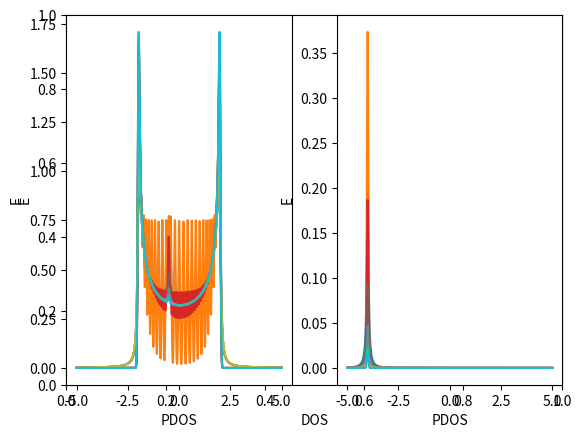

The script that saved this image:
import numpy as np
import numpy.linalg as LA
from numpy.fft import *
import matplotlib.pyplot as plt
import numpy.random
import math
import scipy.linalg as sLA




L=[30,60,120,240,480]
t=1
epsi=-t/2
ed=-4*t
V=0.1*t

#betrachte als single chain mit spin faktor von 2, matrix nur 1 block// it doesnt matter if you view spin with s=2 or if you increase 1d chain size

def hamiltonian(L,t,epsi,V):
    s=2
    H=np.eye(L, k=0)*0+np.eye(L,k=1)*1+np.eye(L,k=-1)*1
    H[-1,-1]=epsi
    H[-1,-2]=V
    H[-2,-1]=V
    Hs=t*np.kron(np.eye(s), H)
    return(Hs)

def main():
    eta=0.05
    e=np.linspace(-5,5,1000)
    for j in L:
        H=hamiltonian(j,1,epsi,V)
        ew, ev=LA.eigh(H)
        ew=ew.flatten()
        def delta_1(ew,e):
            return (1/j)*np.sum((1/math.pi)*(eta/(eta**2+(e-ew)**2)))
        def delta_2(ew,e):
            return (1/j)*np.sum( (1/(eta*math.sqrt(math.pi)))*np.exp((-(e-ew)**2)/(eta**2)) )
        lorenz_liste=[]
        gauss_liste=[]
        for i in e:
            lorenz_liste.append(delta_1(ew,i))
        for l in e:
            gauss_liste.append(delta_2(ew,l))
        plt.xlabel('DOS')
        plt.ylabel('E')
        plt.subplot(121)
        plt.plot(e,lorenz_liste)
        plt.plot(e,gauss_liste)
    for j in L:
        ew, ev=LA.eigh(hamiltonian(j,1,ed,V))
        ew=ew.flatten()
        d=np.zeros(2*j)
        d[-1]=1
        def delta_1b(ew,e):
            return (1/j)*np.sum(np.abs(np.dot(ev.T,d))**2*(1/math.pi)*(eta/(eta**2+(e-ew)**2)))
        def delta_2b(ew,e):
            return (1/j)*np.sum(np.abs(np.dot(ev.T,d))**2*(1/(eta*math.sqrt(math.pi)))*np.exp((-(e-ew)**2)/(eta**2)) )
        lorenz_liste=[]
        gauss_liste=[]
        for i in e:
            lorenz_liste.append(delta_1b(ew,i))
        for l in e:
            gauss_liste.append(delta_2b(ew,l))
        plt.xlabel('PDOS')
        plt.ylabel('E')
        plt.subplot(122)
        plt.plot(e,lorenz_liste)
        plt.plot(e,gauss_liste)
    plt.show()

        
if __name__== "__main__":
    main()
